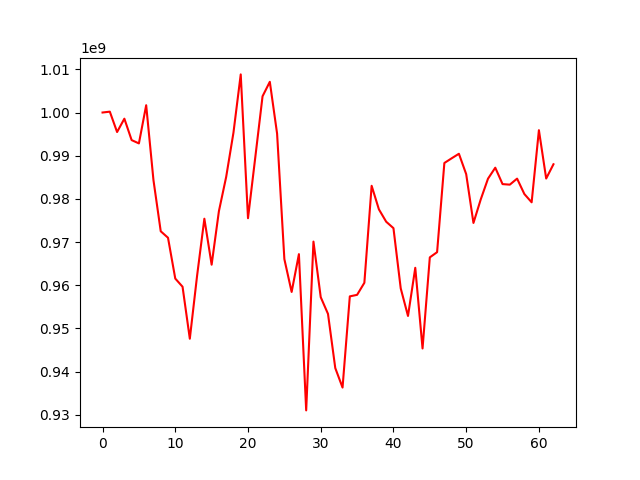

Data behind this chart, as committed beside it:
, 0
0, 1000000000
1, 1000198163
2, 995479399
3, 998569259
4, 993609170
5, 992843852
6, 1001686995
7, 984352662
8, 972497706
9, 970999261
10, 961543643
11, 959655304
12, 947611309
13, 962207163
14, 975403907
15, 964759709
16, 977158287
17, 985096110
18, 995326666
19, 1008826109
20, 975518344
21, 989599196
22, 1003757511
23, 1007109386
24, 995110935
25, 966049591
26, 958444388
27, 967199534
28, 931014406
29, 970108415
30, 957234096
31, 953359788
32, 940821920
33, 936301348
34, 957422561
35, 957774044
36, 960566277
37, 983031030
38, 977570532
39, 974710423
40, 973218559
41, 959272261
42, 952882747
43, 964039433
44, 945353284
45, 966453678
46, 967655611
47, 988310970
48, 989392934
49, 990447548
50, 985729982
51, 974423058
52, 979864657
53, 984674060
54, 987221625
55, 983420628
56, 983293135
57, 984691302
58, 981122453
59, 979204520
... 3 more rows
